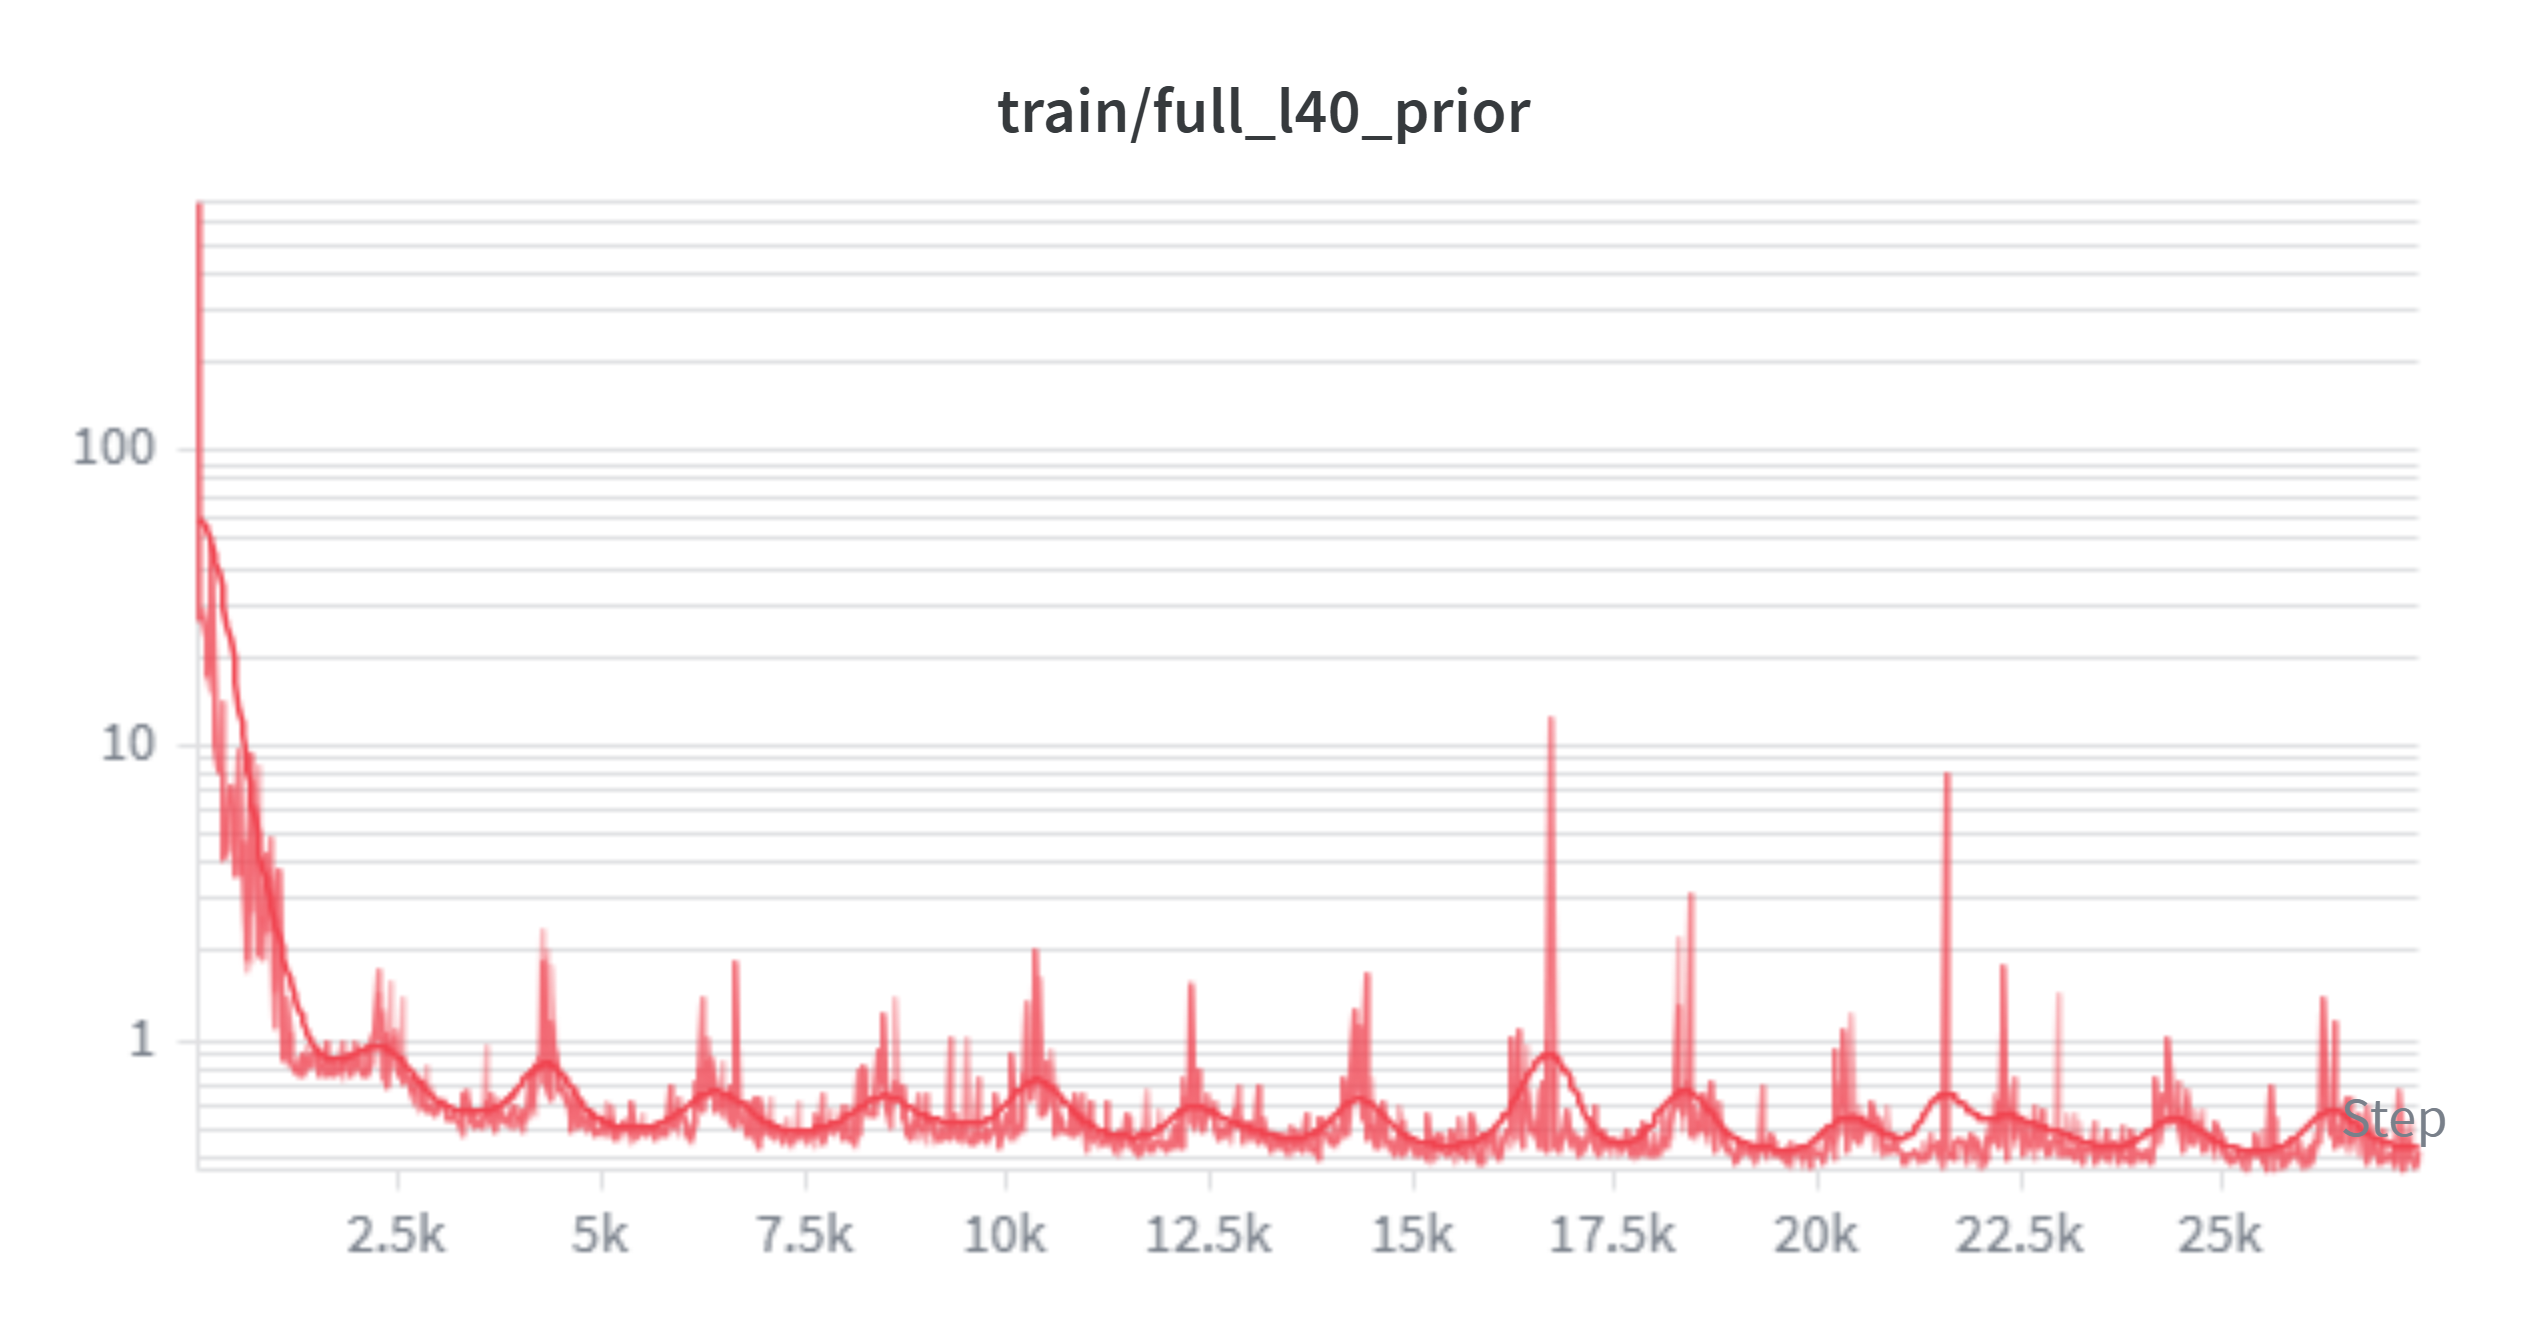

The table this chart was drawn from, first rows:
Step, tpu-v4-spmd-resumed-0 - train/full_l40_p…, tpu-v4-spmd-resumed-0 - train/full_l40_p…, tpu-v4-spmd-resumed-0 - train/full_l40_p…
20, 700, 700, 700
40, 27.38, 27.38, 27.38
60, 26.88, 26.88, 26.88
80, 28.62, 28.62, 28.62
100, 23.25, 23.25, 23.25
120, 17.75, 17.75, 17.75
140, 15.31, 15.31, 15.31
160, 24.12, 24.12, 24.12
180, 47.25, 47.25, 47.25
200, 15.25, 15.25, 15.25
220, 14, 14, 14
240, 10.38, 10.38, 10.38
260, 8.25, 8.25, 8.25
280, 8.062, 8.062, 8.062
300, 13.88, 13.88, 13.88
320, 7.812, 7.812, 7.812
340, 4.188, 4.188, 4.188
360, 6.219, 6.219, 6.219
380, 4.406, 4.406, 4.406
400, 7.312, 7.312, 7.312
420, 6.125, 6.125, 6.125
440, 3.781, 3.781, 3.781
460, 3.641, 3.641, 3.641
480, 4.312, 4.312, 4.312
500, 3.719, 3.719, 3.719
520, 9.75, 9.75, 9.75
540, 3.672, 3.672, 3.672
560, 4.75, 4.75, 4.75
580, 1.75, 1.75, 1.75
600, 2.281, 2.281, 2.281
620, 1.914, 1.914, 1.914
640, 9.375, 9.375, 9.375
660, 1.828, 1.828, 1.828
680, 2.75, 2.75, 2.75
700, 6.188, 6.188, 6.188
720, 8.5, 8.5, 8.5
740, 3.547, 3.547, 3.547
760, 1.945, 1.945, 1.945
780, 2.703, 2.703, 2.703
800, 2.562, 2.562, 2.562
820, 1.875, 1.875, 1.875
840, 4.312, 4.312, 4.312
860, 2.391, 2.391, 2.391
880, 3.625, 3.625, 3.625
900, 4.875, 4.875, 4.875
920, 3.781, 3.781, 3.781
940, 3.188, 3.188, 3.188
960, 1.125, 1.125, 1.125
980, 1.477, 1.477, 1.477
1000, 3.844, 3.844, 3.844
1020, 0.9766, 0.9766, 0.9766
1040, 0.9023, 0.9023, 0.9023
1060, 0.8906, 0.8906, 0.8906
1080, 0.8828, 0.8828, 0.8828
1100, 0.8477, 0.8477, 0.8477
1120, 1.391, 1.391, 1.391
1140, 1.062, 1.062, 1.062
1160, 0.8359, 0.8359, 0.8359
1180, 0.8438, 0.8438, 0.8438
1200, 0.7969, 0.7969, 0.7969
... 1,310 more rows
